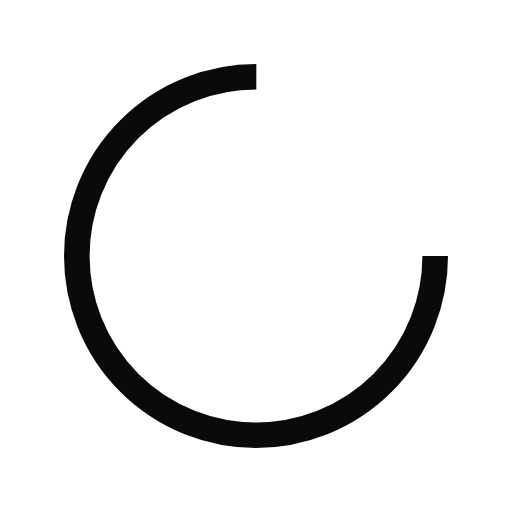
t = 0.00 s
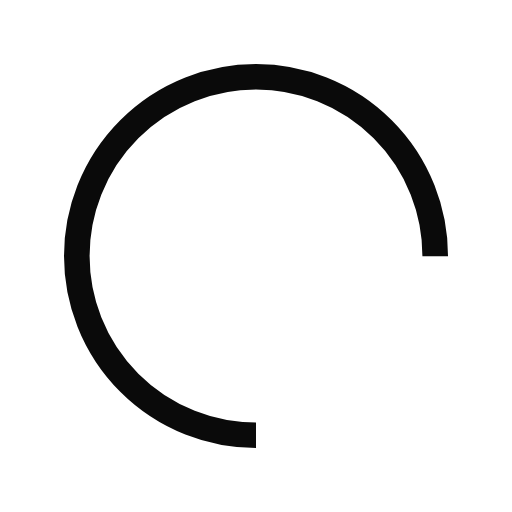
t = 0.25 s
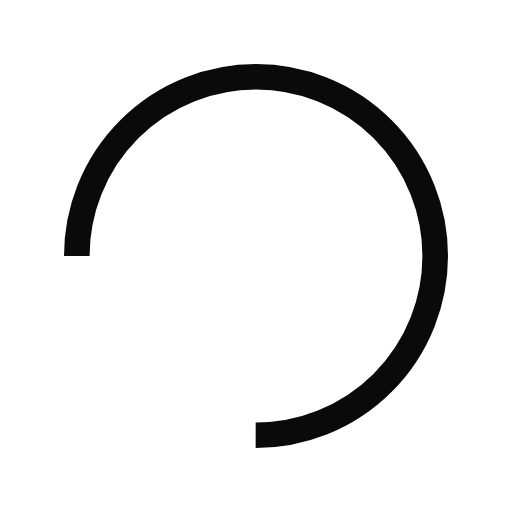
t = 0.50 s
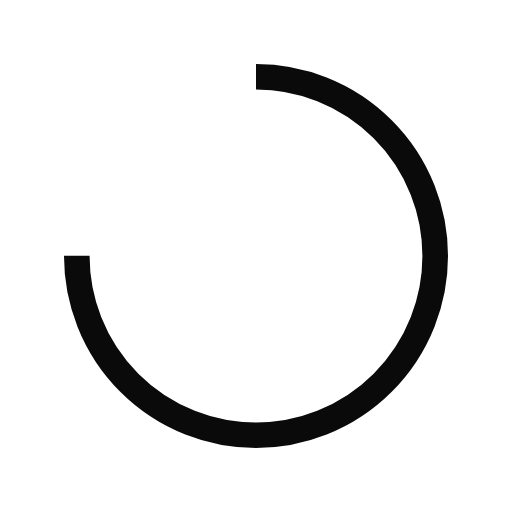
t = 0.75 s

The animated SVG that drew these frames (rendered in a browser with its animation timeline set to each time). Animation: 1 SMIL element (animateTransform=1); one cycle of 1.00 s, repeats indefinitely.

<?xml version="1.0" encoding="utf-8"?>
<svg xmlns="http://www.w3.org/2000/svg" xmlns:xlink="http://www.w3.org/1999/xlink" style="margin: auto; background: none; display: block; shape-rendering: auto;" width="200px" height="200px" viewBox="0 0 100 100" preserveAspectRatio="xMidYMid">
<circle cx="50" cy="50" fill="none" stroke="#0a0a0a" stroke-width="5" r="35" stroke-dasharray="164.93361431346415 56.97787143782138">
  <animateTransform attributeName="transform" type="rotate" repeatCount="indefinite" dur="1s" values="0 50 50;360 50 50" keyTimes="0;1"></animateTransform>
</circle>
<!-- [ldio] generated by https://loading.io/ --></svg>